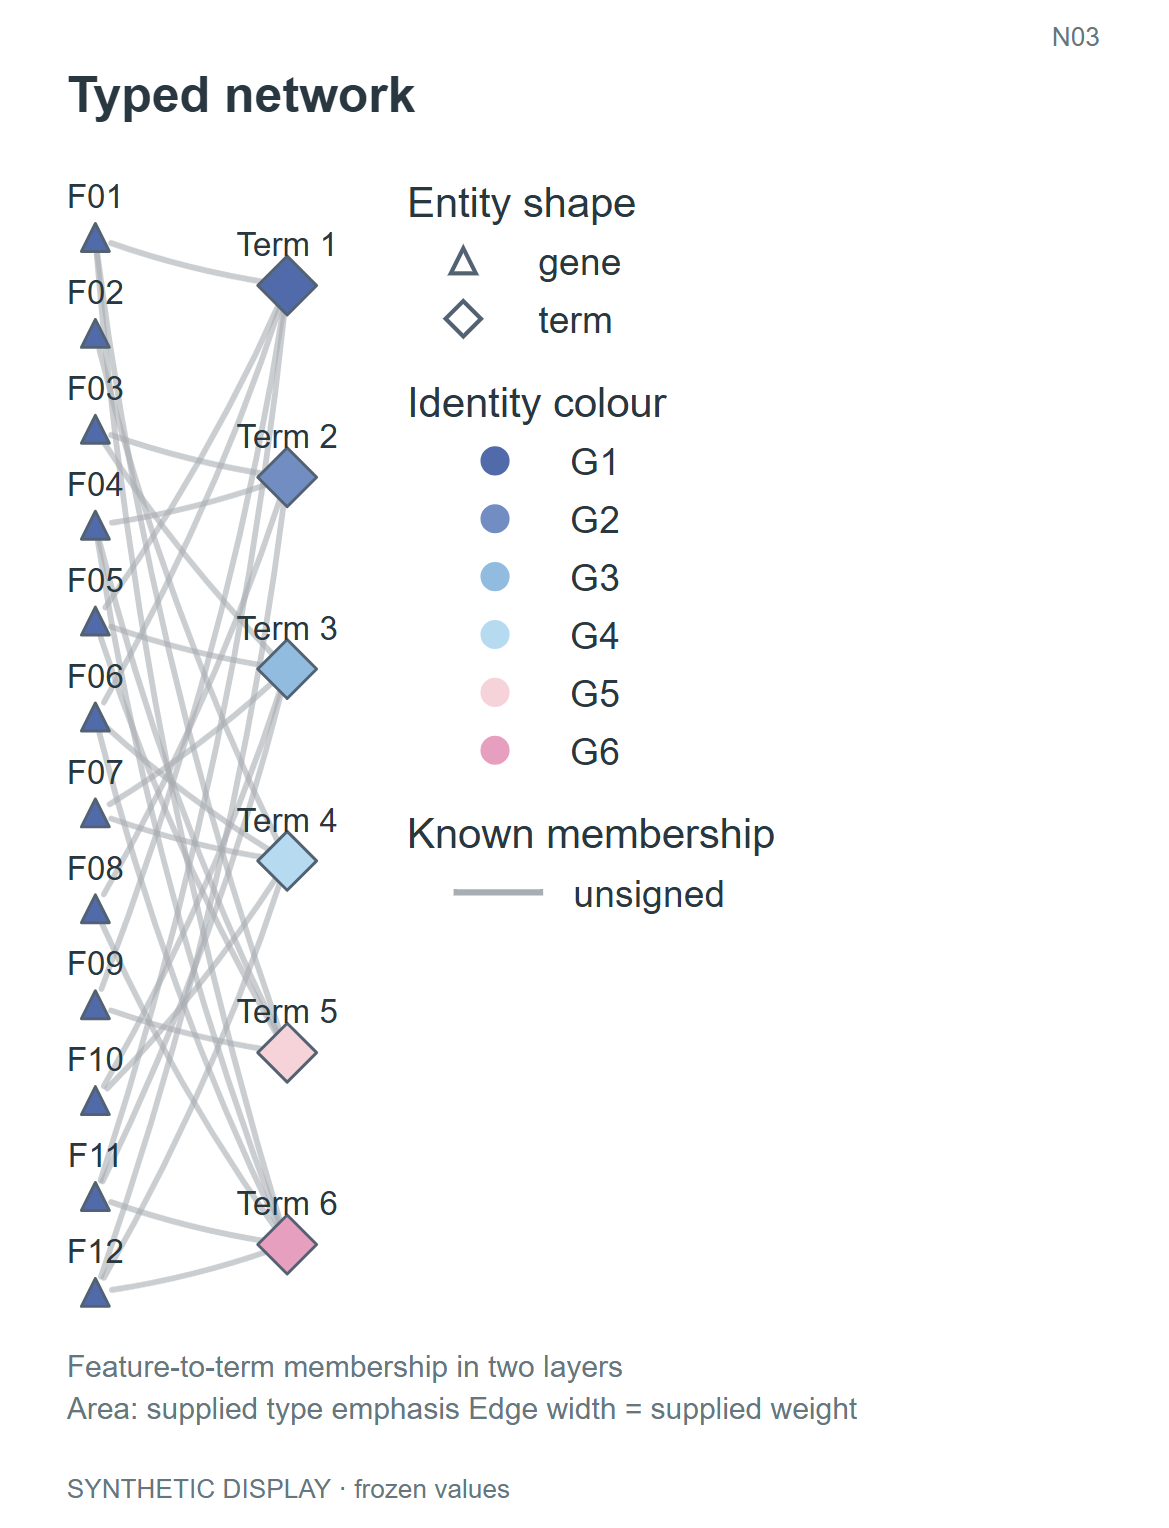

Data behind this chart, as committed beside it:
record_type	node_id	label	entity_type	group	x	y	area	source	target	weight	sign
node	F01	F01	gene	G1	-1.0	5.5	45.0				
node	F02	F02	gene	G1	-1.0	4.5	45.0				
node	F03	F03	gene	G1	-1.0	3.5	45.0				
node	F04	F04	gene	G1	-1.0	2.5	45.0				
node	F05	F05	gene	G1	-1.0	1.5	45.0				
node	F06	F06	gene	G1	-1.0	0.5	45.0				
node	F07	F07	gene	G1	-1.0	-0.5	45.0				
node	F08	F08	gene	G1	-1.0	-1.5	45.0				
node	F09	F09	gene	G1	-1.0	-2.5	45.0				
node	F10	F10	gene	G1	-1.0	-3.5	45.0				
node	F11	F11	gene	G1	-1.0	-4.5	45.0				
node	F12	F12	gene	G1	-1.0	-5.5	45.0				
node	G1	Term 1	term	G1	1.0	5.0	100.0				
node	G2	Term 2	term	G2	1.0	3.0	100.0				
node	G3	Term 3	term	G3	1.0	1.0	100.0				
node	G4	Term 4	term	G4	1.0	-1.0	100.0				
node	G5	Term 5	term	G5	1.0	-3.0	100.0				
node	G6	Term 6	term	G6	1.0	-5.0	100.0				
edge								F01	G1	0.5	0.0
edge								F01	G5	0.5	0.0
edge								F01	G6	0.5	0.0
edge								F02	G4	0.5	0.0
edge								F03	G2	0.5	0.0
edge								F03	G3	0.5	0.0
edge								F04	G2	0.5	0.0
edge								F04	G5	0.5	0.0
edge								F04	G6	0.5	0.0
edge								F05	G1	0.5	0.0
edge								F05	G3	0.5	0.0
edge								F05	G5	0.5	0.0
edge								F06	G1	0.5	0.0
edge								F06	G4	0.5	0.0
edge								F06	G6	0.5	0.0
edge								F07	G3	0.5	0.0
edge								F07	G4	0.5	0.0
edge								F08	G2	0.5	0.0
edge								F08	G6	0.5	0.0
edge								F09	G1	0.5	0.0
edge								F09	G5	0.5	0.0
edge								F10	G3	0.5	0.0
edge								F10	G4	0.5	0.0
edge								F11	G1	0.5	0.0
edge								F11	G3	0.5	0.0
edge								F11	G6	0.5	0.0
edge								F12	G2	0.5	0.0
edge								F12	G4	0.5	0.0
edge								F12	G6	0.5	0.0
